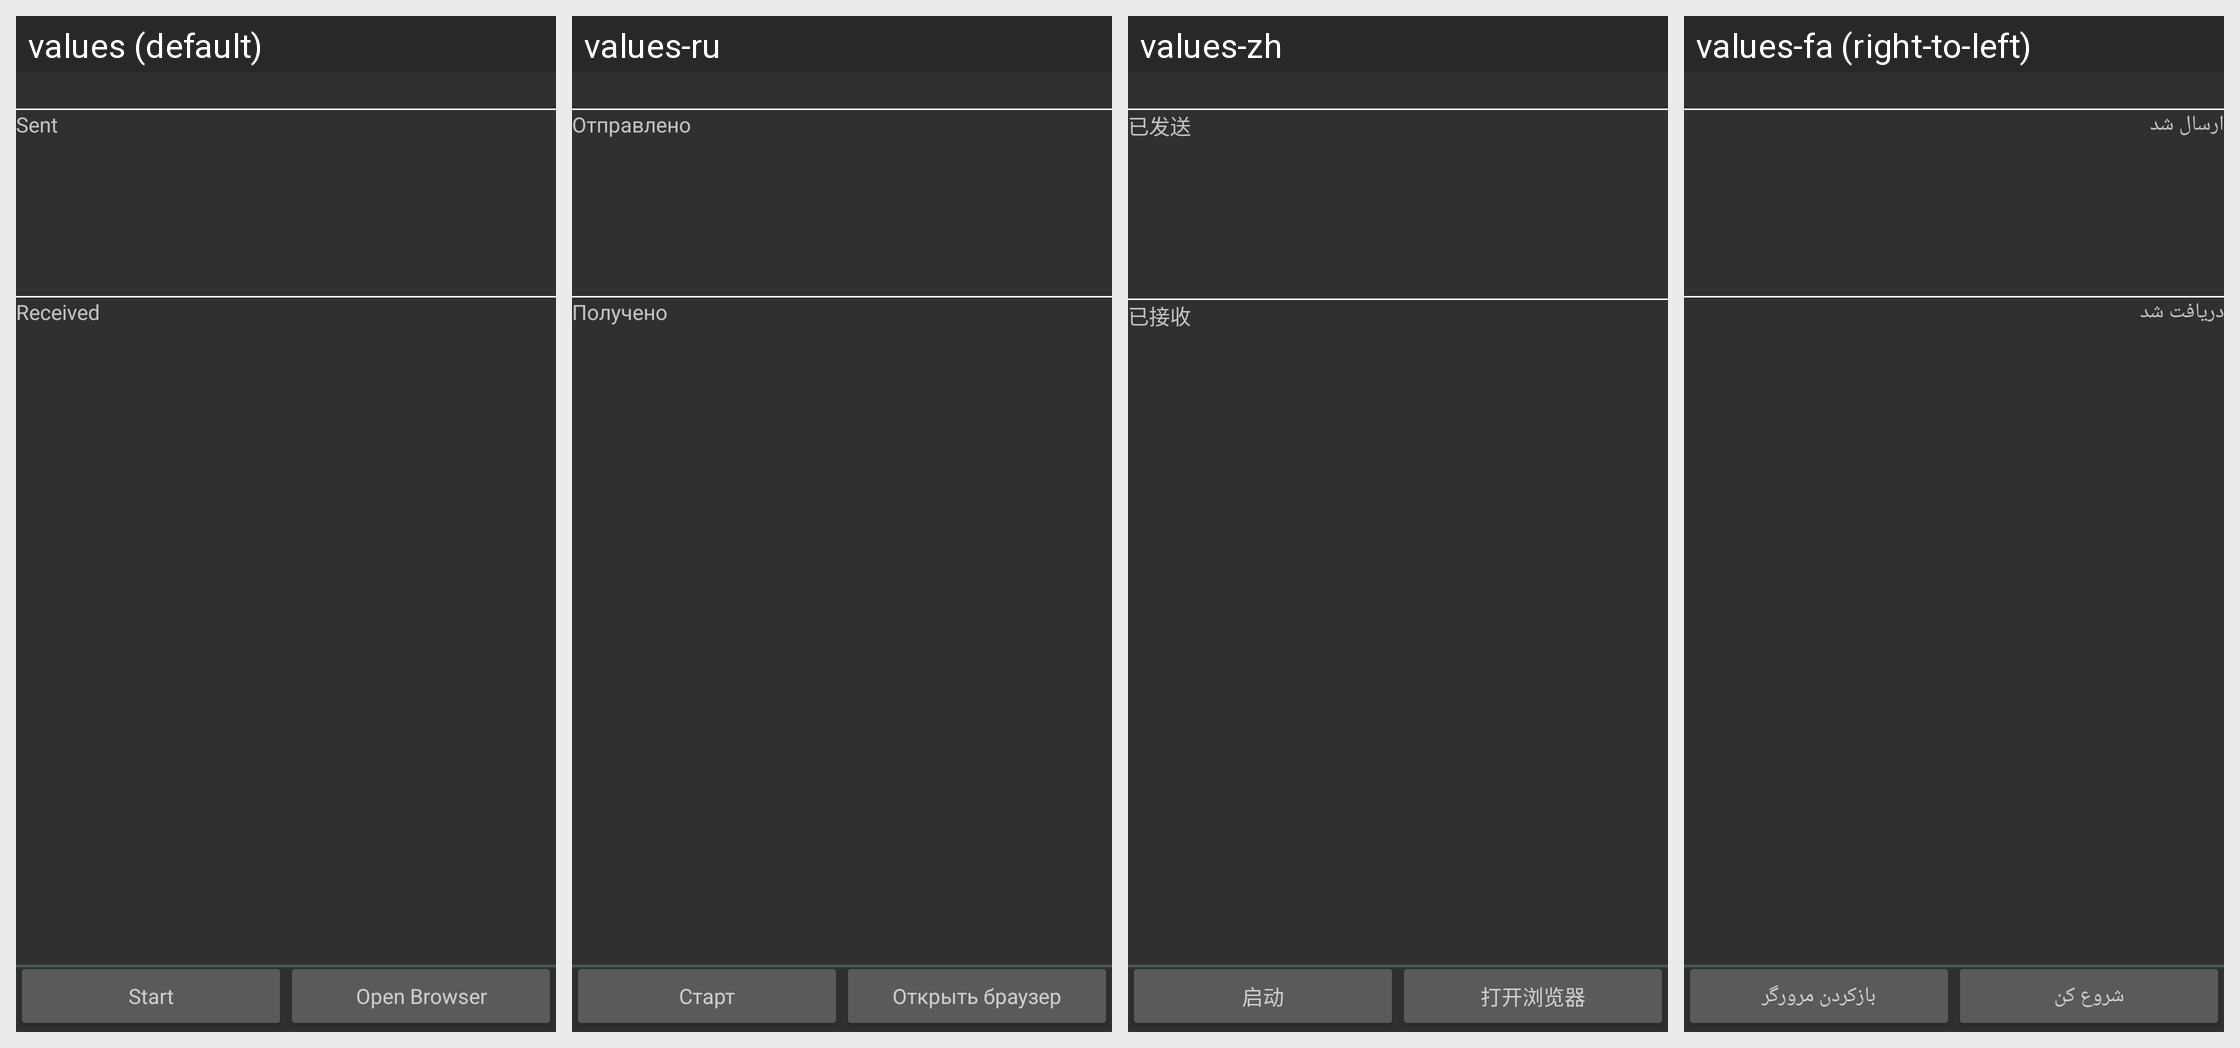

Strings drawn on this Android screen and how each of the app's shown locales translates them:
Android screen res/layout/main.xml rendered under 4 locales, left to right: values (default), values-ru, values-zh, values-fa (right-to-left). Device: Nexus 5 (rendered at 1080×1920; each locale shown at half size, 540×960, under a caption strip naming it); theme Theme.Psiphon.
Other locales in the repository, not shown: values-am, values-ar, values-az, values-be, values-bn, values-bo, values-de, values-el, values-es, values-fa-rAF, values-fi, values-fr, values-ha, values-hi, values-hr, values-id, values-in, values-it, values-kk, values-km, values-kn, values-ko, values-ky, values-ml, values-mr, values-ms, values-my, values-nb, values-nl, values-om, values-pt, values-pt-rBR, values-sn, values-sw, values-tg, values-th, values-ti, values-tk, values-tr, values-uk, values-ur, values-uz, values-vi, values-zh-rTW.
Strings drawn on this screen, with the default value and each locale's value (text and hints the layout hard-codes, and strings that could not be matched under every locale, appear in the picture but are not listed):

start
  values: Start
  values-ru: Старт
  values-zh: 启动
  values-fa: شروع کن

open_browser
  values: Open Browser
  values-ru: Открыть браузер
  values-zh: 打开浏览器
  values-fa: بازکردن مرورگر

label_sent
  values: Sent
  values-ru: Отправлено
  values-zh: 已发送
  values-fa: ارسال شد

label_received
  values: Received
  values-ru: Получено
  values-zh: 已接收
  values-fa: دریافت شد
